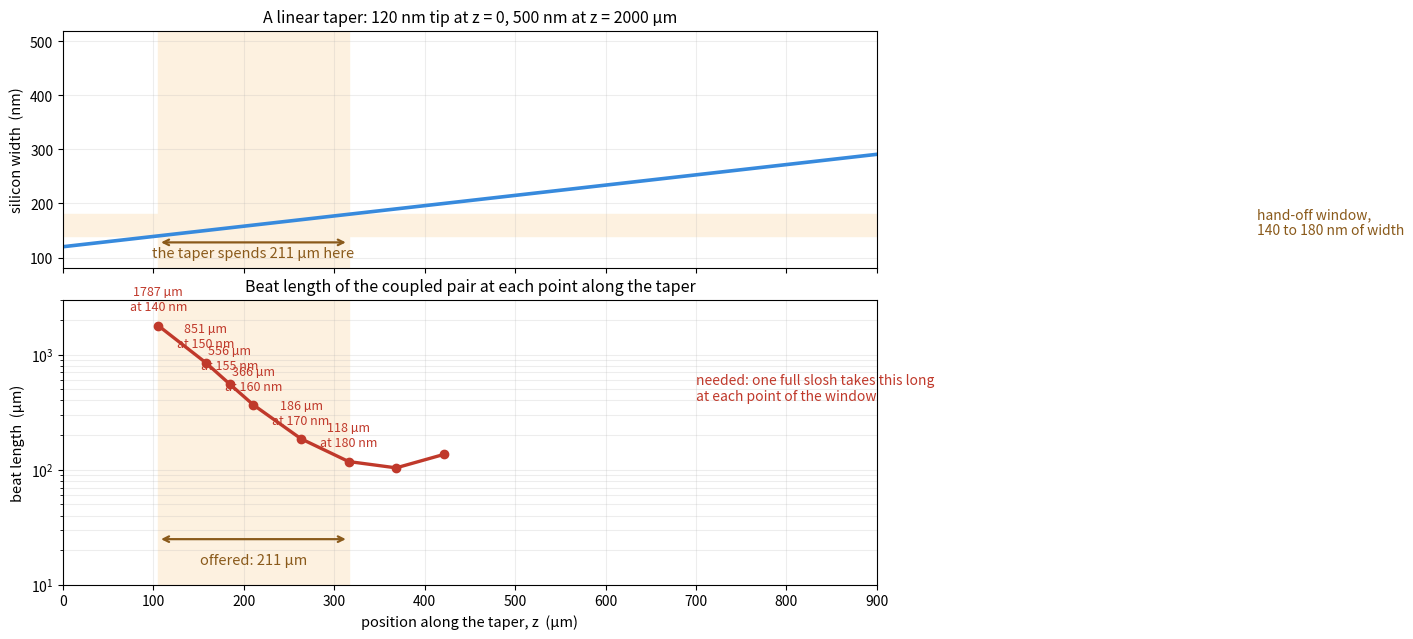

Write Python code to recreate this figure. (Note: this script raises an exception after producing the figure.)
#!/usr/bin/env python3
"""What the taper offers against what the light needs, on the same z axis.

Linear taper, 120 nm tip at z = 0 widening to 500 nm at z = 2000 um:
    w(z) = 120 + 0.19 z   (nm, z in um)
The hand-off happens between about 140 and 180 nm of width. Top panel: how much
taper length that window occupies. Bottom panel: the beat length of the coupled
pair at each width, from the run of sim/taper_modes.py, mapped onto z.

Run:  python chain/taper_window.py  ->  chain/img/taper-window.png
"""
import pathlib

import matplotlib.pyplot as plt
import numpy as np

TIP, END, LEN = 120.0, 500.0, 2000.0
slope = (END - TIP) / LEN                       # nm per um
w = lambda z: TIP + slope * z
zw = lambda wn: (wn - TIP) / slope
W0, W1 = 140.0, 180.0
z0, z1 = zw(W0), zw(W1)

# beat lengths from the run: (width nm, L_beat um)
beat = np.array([[200, 136], [190, 104], [180, 118], [170, 186], [160, 366],
                 [155, 556], [150, 851], [140, 1787]])
zb = zw(beat[:, 0])

fig, (a, b) = plt.subplots(2, 1, figsize=(10.5, 7.2), sharex=True,
                           gridspec_kw=dict(hspace=0.12, height_ratios=[1, 1.2]))
z = np.linspace(0, LEN, 400)
a.plot(z, w(z), lw=2.6, color="#378ADD")
a.axhspan(W0, W1, color="#fdf1e0")
a.axvspan(z0, z1, color="#fdf1e0")
a.annotate("", xy=(z1, 128), xytext=(z0, 128), arrowprops=dict(arrowstyle="<->", color="#8a5a1b", lw=1.6))
a.text((z0 + z1) / 2, 100, f"the taper spends {z1 - z0:.0f} µm here", ha="center", fontsize=10.5, color="#8a5a1b")
a.text(1320, 165, "hand-off window,\n140 to 180 nm of width", fontsize=10, color="#8a5a1b", va="center")
a.set_ylabel("silicon width  (nm)", fontsize=10.5)
a.set_ylim(80, 520); a.grid(alpha=.22)
a.set_title(f"A linear taper: {TIP:.0f} nm tip at z = 0, {END:.0f} nm at z = {LEN:.0f} µm", fontsize=11.5)

b.semilogy(zb, beat[:, 1], "o-", lw=2.4, ms=6, color="#c0392b")
b.axvspan(z0, z1, color="#fdf1e0")
for zz, (wn, L) in zip(zb, beat):
    if 140 <= wn <= 180:
        b.text(zz, L * 1.35, f"{L:.0f} µm\nat {wn:.0f} nm", ha="center", fontsize=9, color="#c0392b")
b.annotate("", xy=(z1, 25), xytext=(z0, 25), arrowprops=dict(arrowstyle="<->", color="#8a5a1b", lw=1.6))
b.text((z0 + z1) / 2, 15, f"offered: {z1 - z0:.0f} µm", ha="center", fontsize=10.5, color="#8a5a1b")
b.text(700, 400, "needed: one full slosh takes this long\nat each point of the window", fontsize=10, color="#c0392b")
b.set_ylim(10, 3000); b.set_xlim(0, 900)
b.set_xlabel("position along the taper, z  (µm)", fontsize=10.5)
b.set_ylabel("beat length  (µm)", fontsize=10.5)
b.grid(alpha=.22, which="both")
b.set_title("Beat length of the coupled pair at each point along the taper", fontsize=11.5)

out = pathlib.Path(__file__).parent / "img" / "taper-window.png"
fig.savefig(out, dpi=170, bbox_inches="tight", facecolor="white")
print("wrote", out, f"| window {W0:.0f}-{W1:.0f} nm sits at z = {z0:.0f}-{z1:.0f} um, {z1-z0:.0f} um long")
